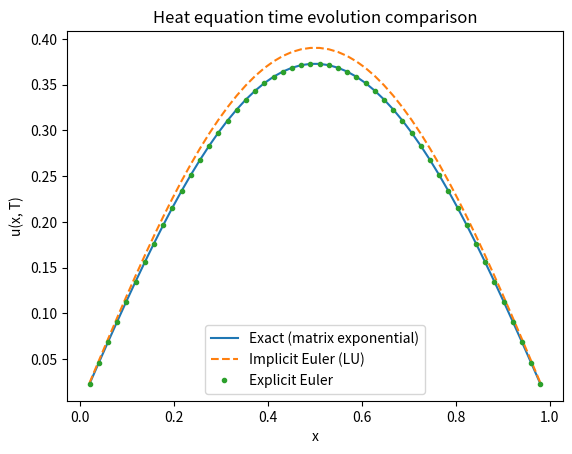

Write the Python code that produced this figure.

import numpy as np
import matplotlib.pyplot as plt
from scipy.linalg import lu_factor, lu_solve, expm


# Build the discrete Laplacian matrix A (Dirichlet BCs )

N = 50
L = 1.0
h = L / (N + 1)

main_diag = -2.0 * np.ones(N)
off_diag = 1.0 * np.ones(N - 1)

A = (1 / h**2) * (
    np.diag(main_diag) +
    np.diag(off_diag, 1) +
    np.diag(off_diag, -1)
)


# Initial condition: Heat distribution in the rod

x = np.linspace(h, L - h, N)
u0 = np.sin(np.pi * x)


# Parameter setting

dt = 0.01
T = 0.1
steps = int(T / dt)

# 1. Build implicit Euler matrix  M = I - dtA  
M = np.eye(N) - dt * A       

# 2. Precompute the LU decomposition of matrix M:  M = LU
lu, piv = lu_factor(M)

# 3. Solve one linear system per time step
u_imp = u0.copy()
for _ in range(steps):
    u_imp = lu_solve((lu, piv), u_imp)



# Exact (matrix exponential)
u_exact = expm(T * A) @ u0



dt_exp = 0.4* h**2           # stability-limited timestep
steps_exp = int(T / dt_exp)

u_exp = u0.copy()
for _ in range(steps_exp):
    u_exp = u_exp + dt_exp * (A @ u_exp)

print("Timestep:", dt_exp)


plt.figure()
plt.plot(x, u_exact, label="Exact (matrix exponential)")
plt.plot(x, u_imp, "--", label="Implicit Euler (LU)")
plt.plot(x, u_exp, ".", label="Explicit Euler")
plt.legend()
plt.xlabel("x")
plt.ylabel("u(x, T)")
plt.title("Heat equation time evolution comparison")
plt.show()
